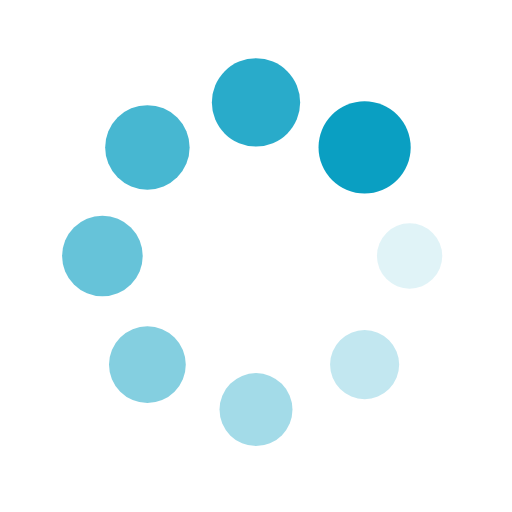
t = 0.00 s
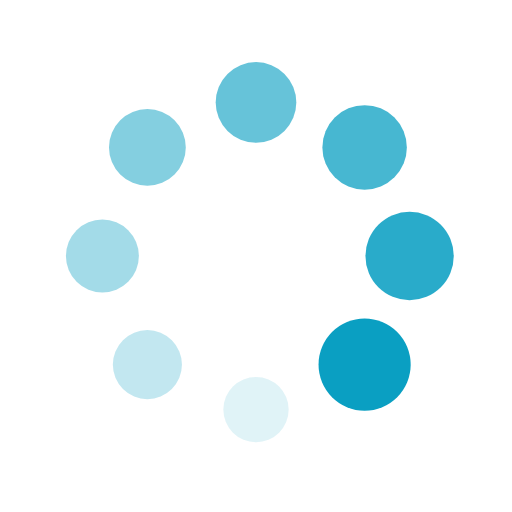
t = 0.25 s
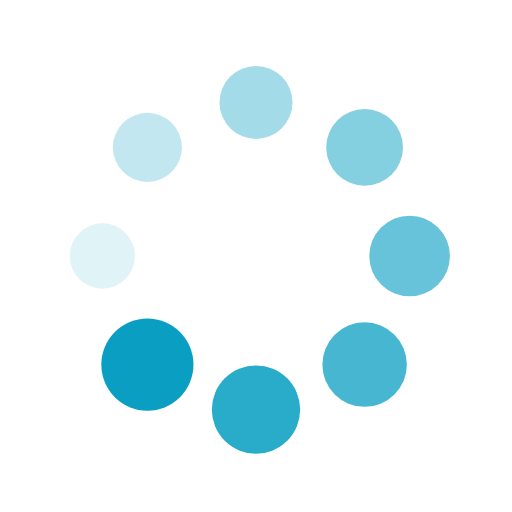
t = 0.50 s
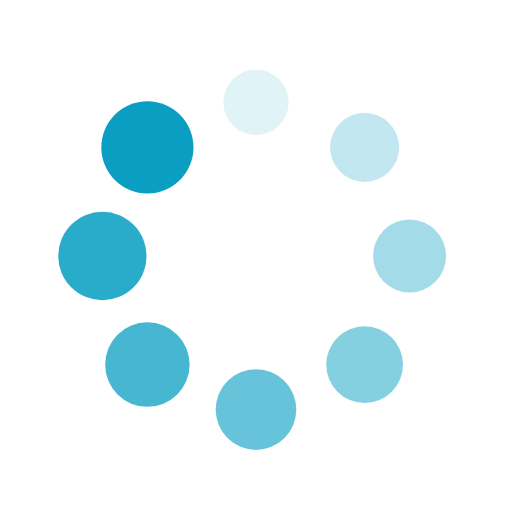
t = 0.75 s

The animated SVG that drew these frames (rendered in a browser with its animation timeline set to each time). Animation: 16 SMIL elements (animate=8,animateTransform=8); one cycle of 1.00 s, repeats indefinitely.

<?xml version="1.0" encoding="utf-8"?>
<svg xmlns="http://www.w3.org/2000/svg" xmlns:xlink="http://www.w3.org/1999/xlink" style="margin: auto; background: none; display: block; shape-rendering: auto; animation-play-state: running; animation-delay: 0s;" width="200px" height="200px" viewBox="0 0 100 100" preserveAspectRatio="xMidYMid">
<g transform="translate(80,50)" style="animation-play-state: running; animation-delay: 0s;">
<g transform="rotate(0)" style="animation-play-state: running; animation-delay: 0s;">
<circle cx="0" cy="0" r="6" fill="#0a9fc2" fill-opacity="1" style="animation-play-state: running; animation-delay: 0s;" transform="scale(1.3349 1.3349)">
  <animateTransform attributeName="transform" type="scale" begin="-0.875s" values="1.5 1.5;1 1" keyTimes="0;1" dur="1s" repeatCount="indefinite" style="animation-play-state: running; animation-delay: 0s;"></animateTransform>
  <animate attributeName="fill-opacity" keyTimes="0;1" dur="1s" repeatCount="indefinite" values="1;0" begin="-0.875s" style="animation-play-state: running; animation-delay: 0s;"></animate>
</circle>
</g>
</g><g transform="translate(71.21320343559643,71.21320343559643)" style="animation-play-state: running; animation-delay: 0s;">
<g transform="rotate(45)" style="animation-play-state: running; animation-delay: 0s;">
<circle cx="0" cy="0" r="6" fill="#0a9fc2" fill-opacity="0.875" style="animation-play-state: running; animation-delay: 0s;" transform="scale(1.3974 1.3974)">
  <animateTransform attributeName="transform" type="scale" begin="-0.75s" values="1.5 1.5;1 1" keyTimes="0;1" dur="1s" repeatCount="indefinite" style="animation-play-state: running; animation-delay: 0s;"></animateTransform>
  <animate attributeName="fill-opacity" keyTimes="0;1" dur="1s" repeatCount="indefinite" values="1;0" begin="-0.75s" style="animation-play-state: running; animation-delay: 0s;"></animate>
</circle>
</g>
</g><g transform="translate(50,80)" style="animation-play-state: running; animation-delay: 0s;">
<g transform="rotate(90)" style="animation-play-state: running; animation-delay: 0s;">
<circle cx="0" cy="0" r="6" fill="#0a9fc2" fill-opacity="0.75" style="animation-play-state: running; animation-delay: 0s;" transform="scale(1.4599 1.4599)">
  <animateTransform attributeName="transform" type="scale" begin="-0.625s" values="1.5 1.5;1 1" keyTimes="0;1" dur="1s" repeatCount="indefinite" style="animation-play-state: running; animation-delay: 0s;"></animateTransform>
  <animate attributeName="fill-opacity" keyTimes="0;1" dur="1s" repeatCount="indefinite" values="1;0" begin="-0.625s" style="animation-play-state: running; animation-delay: 0s;"></animate>
</circle>
</g>
</g><g transform="translate(28.786796564403577,71.21320343559643)" style="animation-play-state: running; animation-delay: 0s;">
<g transform="rotate(135)" style="animation-play-state: running; animation-delay: 0s;">
<circle cx="0" cy="0" r="6" fill="#0a9fc2" fill-opacity="0.625" style="animation-play-state: running; animation-delay: 0s;" transform="scale(1.0224 1.0224)">
  <animateTransform attributeName="transform" type="scale" begin="-0.5s" values="1.5 1.5;1 1" keyTimes="0;1" dur="1s" repeatCount="indefinite" style="animation-play-state: running; animation-delay: 0s;"></animateTransform>
  <animate attributeName="fill-opacity" keyTimes="0;1" dur="1s" repeatCount="indefinite" values="1;0" begin="-0.5s" style="animation-play-state: running; animation-delay: 0s;"></animate>
</circle>
</g>
</g><g transform="translate(20,50.00000000000001)" style="animation-play-state: running; animation-delay: 0s;">
<g transform="rotate(180)" style="animation-play-state: running; animation-delay: 0s;">
<circle cx="0" cy="0" r="6" fill="#0a9fc2" fill-opacity="0.5" style="animation-play-state: running; animation-delay: 0s;" transform="scale(1.0849 1.0849)">
  <animateTransform attributeName="transform" type="scale" begin="-0.375s" values="1.5 1.5;1 1" keyTimes="0;1" dur="1s" repeatCount="indefinite" style="animation-play-state: running; animation-delay: 0s;"></animateTransform>
  <animate attributeName="fill-opacity" keyTimes="0;1" dur="1s" repeatCount="indefinite" values="1;0" begin="-0.375s" style="animation-play-state: running; animation-delay: 0s;"></animate>
</circle>
</g>
</g><g transform="translate(28.78679656440357,28.786796564403577)" style="animation-play-state: running; animation-delay: 0s;">
<g transform="rotate(225)" style="animation-play-state: running; animation-delay: 0s;">
<circle cx="0" cy="0" r="6" fill="#0a9fc2" fill-opacity="0.375" style="animation-play-state: running; animation-delay: 0s;" transform="scale(1.1474 1.1474)">
  <animateTransform attributeName="transform" type="scale" begin="-0.25s" values="1.5 1.5;1 1" keyTimes="0;1" dur="1s" repeatCount="indefinite" style="animation-play-state: running; animation-delay: 0s;"></animateTransform>
  <animate attributeName="fill-opacity" keyTimes="0;1" dur="1s" repeatCount="indefinite" values="1;0" begin="-0.25s" style="animation-play-state: running; animation-delay: 0s;"></animate>
</circle>
</g>
</g><g transform="translate(49.99999999999999,20)" style="animation-play-state: running; animation-delay: 0s;">
<g transform="rotate(270)" style="animation-play-state: running; animation-delay: 0s;">
<circle cx="0" cy="0" r="6" fill="#0a9fc2" fill-opacity="0.25" style="animation-play-state: running; animation-delay: 0s;" transform="scale(1.2099 1.2099)">
  <animateTransform attributeName="transform" type="scale" begin="-0.125s" values="1.5 1.5;1 1" keyTimes="0;1" dur="1s" repeatCount="indefinite" style="animation-play-state: running; animation-delay: 0s;"></animateTransform>
  <animate attributeName="fill-opacity" keyTimes="0;1" dur="1s" repeatCount="indefinite" values="1;0" begin="-0.125s" style="animation-play-state: running; animation-delay: 0s;"></animate>
</circle>
</g>
</g><g transform="translate(71.21320343559643,28.78679656440357)" style="animation-play-state: running; animation-delay: 0s;">
<g transform="rotate(315)" style="animation-play-state: running; animation-delay: 0s;">
<circle cx="0" cy="0" r="6" fill="#0a9fc2" fill-opacity="0.125" style="animation-play-state: running; animation-delay: 0s;" transform="scale(1.2724 1.2724)">
  <animateTransform attributeName="transform" type="scale" begin="0s" values="1.5 1.5;1 1" keyTimes="0;1" dur="1s" repeatCount="indefinite" style="animation-play-state: running; animation-delay: 0s;"></animateTransform>
  <animate attributeName="fill-opacity" keyTimes="0;1" dur="1s" repeatCount="indefinite" values="1;0" begin="0s" style="animation-play-state: running; animation-delay: 0s;"></animate>
</circle>
</g>
</g>
<!-- [ldio] generated by https://loading.io/ --></svg>